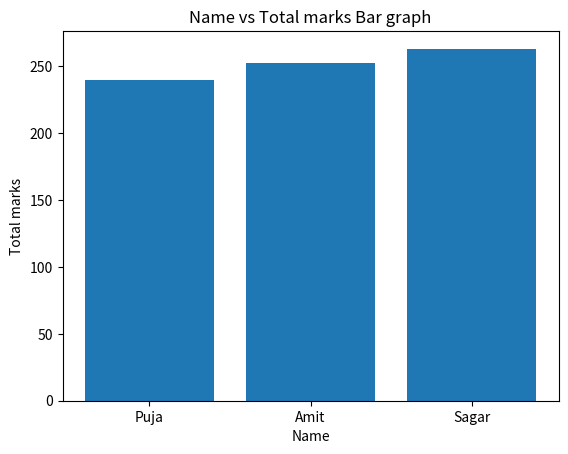

Source code (Python): (Note: this script raises an exception after producing the figure.)
import pandas as pd
import numpy as np

import matplotlib.pyplot as plt

def main():
    data = {
        'Name':['Amit','Sagar','Pooja'],
        'Math':[85,90,78],
        'Science':[92,88,80],
        'English':[75,85,82]
    }
    df = pd.DataFrame(data)
    print(df)
    obj = df.describe()
    print(obj)

    df['Total'] = df['Math'] + df['Science'] + df['English']
    print(df)
    print(df[df['Science']>85])
    df['Name'] = df['Name'].replace('Pooja','Puja')
    df = df.sort_values(by='Total')
    print(df)

    plt.bar(
        df['Name'],
        df['Total']
    )
    plt.title("Name vs Total marks Bar graph")
    plt.xlabel("Name")
    plt.ylabel("Total marks")
    plt.show()

    plt.plot(
        'Marks',
        'Subjects'
    )

    subjects = ['Math','Science','English']
    marks = df[df["Name"] == 'Amit'][subjects].iloc[0]

    plt.plot(subjects,marks, marker='o')
    plt.xlabel("Subjects")
    plt.ylabel("Marks")
    plt.title("Amit's marks across all subjects")
    plt.grid(True)
    plt.show()

if __name__ == "__main__":
    main()
